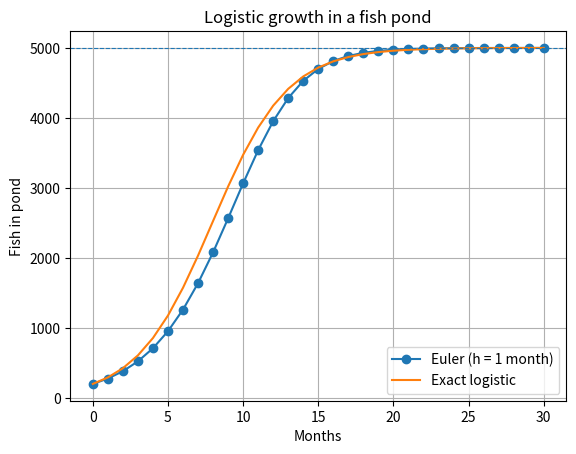

The matplotlib source for this figure: (Note: this script raises an exception after producing the figure.)
"""Task 17: Euler method.
PART 1 - parameter change: step size h and cooling constant k.
PART 2 - new case: logistic population growth dP/dt = rP(1 - P/K), Euler vs exact."""
import numpy as np
import matplotlib.pyplot as plt

def euler_cool(h, k=0.12, T0=90., Ta=25., end=30.):
    t = np.arange(0, end + h / 2, h); T = np.zeros_like(t); T[0] = T0
    for i in range(len(t) - 1):
        T[i + 1] = T[i] + h * (-k * (T[i] - Ta))
    return t, T, Ta + (T0 - Ta) * np.exp(-k * t)

print("=== PART 1: Parameter changes ===")
for h in (5.0, 2.0, 1.0, 0.5, 0.1):
    t, T, ex = euler_cool(h)
    print(f"h={h:4.1f} min: Euler T(30)={T[-1]:6.2f} C  exact={ex[-1]:.2f} C  error={abs(T[-1]-ex[-1]):.4f}")
t, T, ex = euler_cool(1.0, k=0.30)
print(f"k=0.30 (faster cooling): Euler T(30)={T[-1]:.2f} C, exact {ex[-1]:.2f} C")
t, T, ex = euler_cool(10.0, k=0.30)
print(f"h=10 with k=0.30 (h*k=3 > 2): Euler values {np.round(T, 1)} -> unstable oscillation")

print("\n=== PART 2: Logistic population growth of a fish pond (tilapia) ===")
r, K, P0, h, end = 0.4, 5000.0, 200.0, 1.0, 30.0      # per month, fish, fish, month, months
t = np.arange(0, end + h / 2, h); P = np.zeros_like(t); P[0] = P0
for i in range(len(t) - 1):
    P[i + 1] = P[i] + h * r * P[i] * (1 - P[i] / K)
exact = K / (1 + (K - P0) / P0 * np.exp(-r * t))
print(f"Euler population after {end:.0f} months: {P[-1]:.1f}")
print(f"Exact population after {end:.0f} months: {exact[-1]:.1f}")
print(f"Maximum absolute error over the run: {np.max(abs(P - exact)):.1f} fish")
print(f"Month when Euler population first exceeds K/2: {t[np.argmax(P > K/2)]:.0f} (exact: {np.log((K-P0)/P0)/r:.1f})")
plt.plot(t, P, "o-", label="Euler (h = 1 month)"); plt.plot(t, exact, label="Exact logistic")
plt.axhline(K, ls="--", lw=0.8); plt.xlabel("Months"); plt.ylabel("Fish in pond")
plt.title("Logistic growth in a fish pond"); plt.legend(); plt.grid(True)
plt.savefig("../figures/task17_modified.png", dpi=120, bbox_inches="tight"); plt.show()
